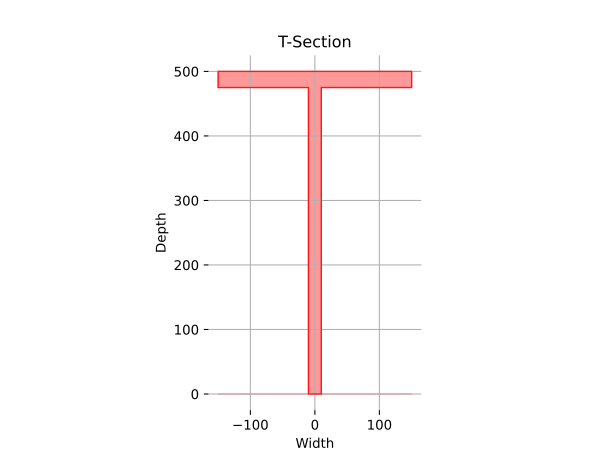

Values plotted in this chart, from the file beside it:
T-Section, Width, Depth, , 4
10, 0
10, 475
150, 475
150, 500
-150, 500
-150, 475
-10, 475
-10, 0
10, 0
